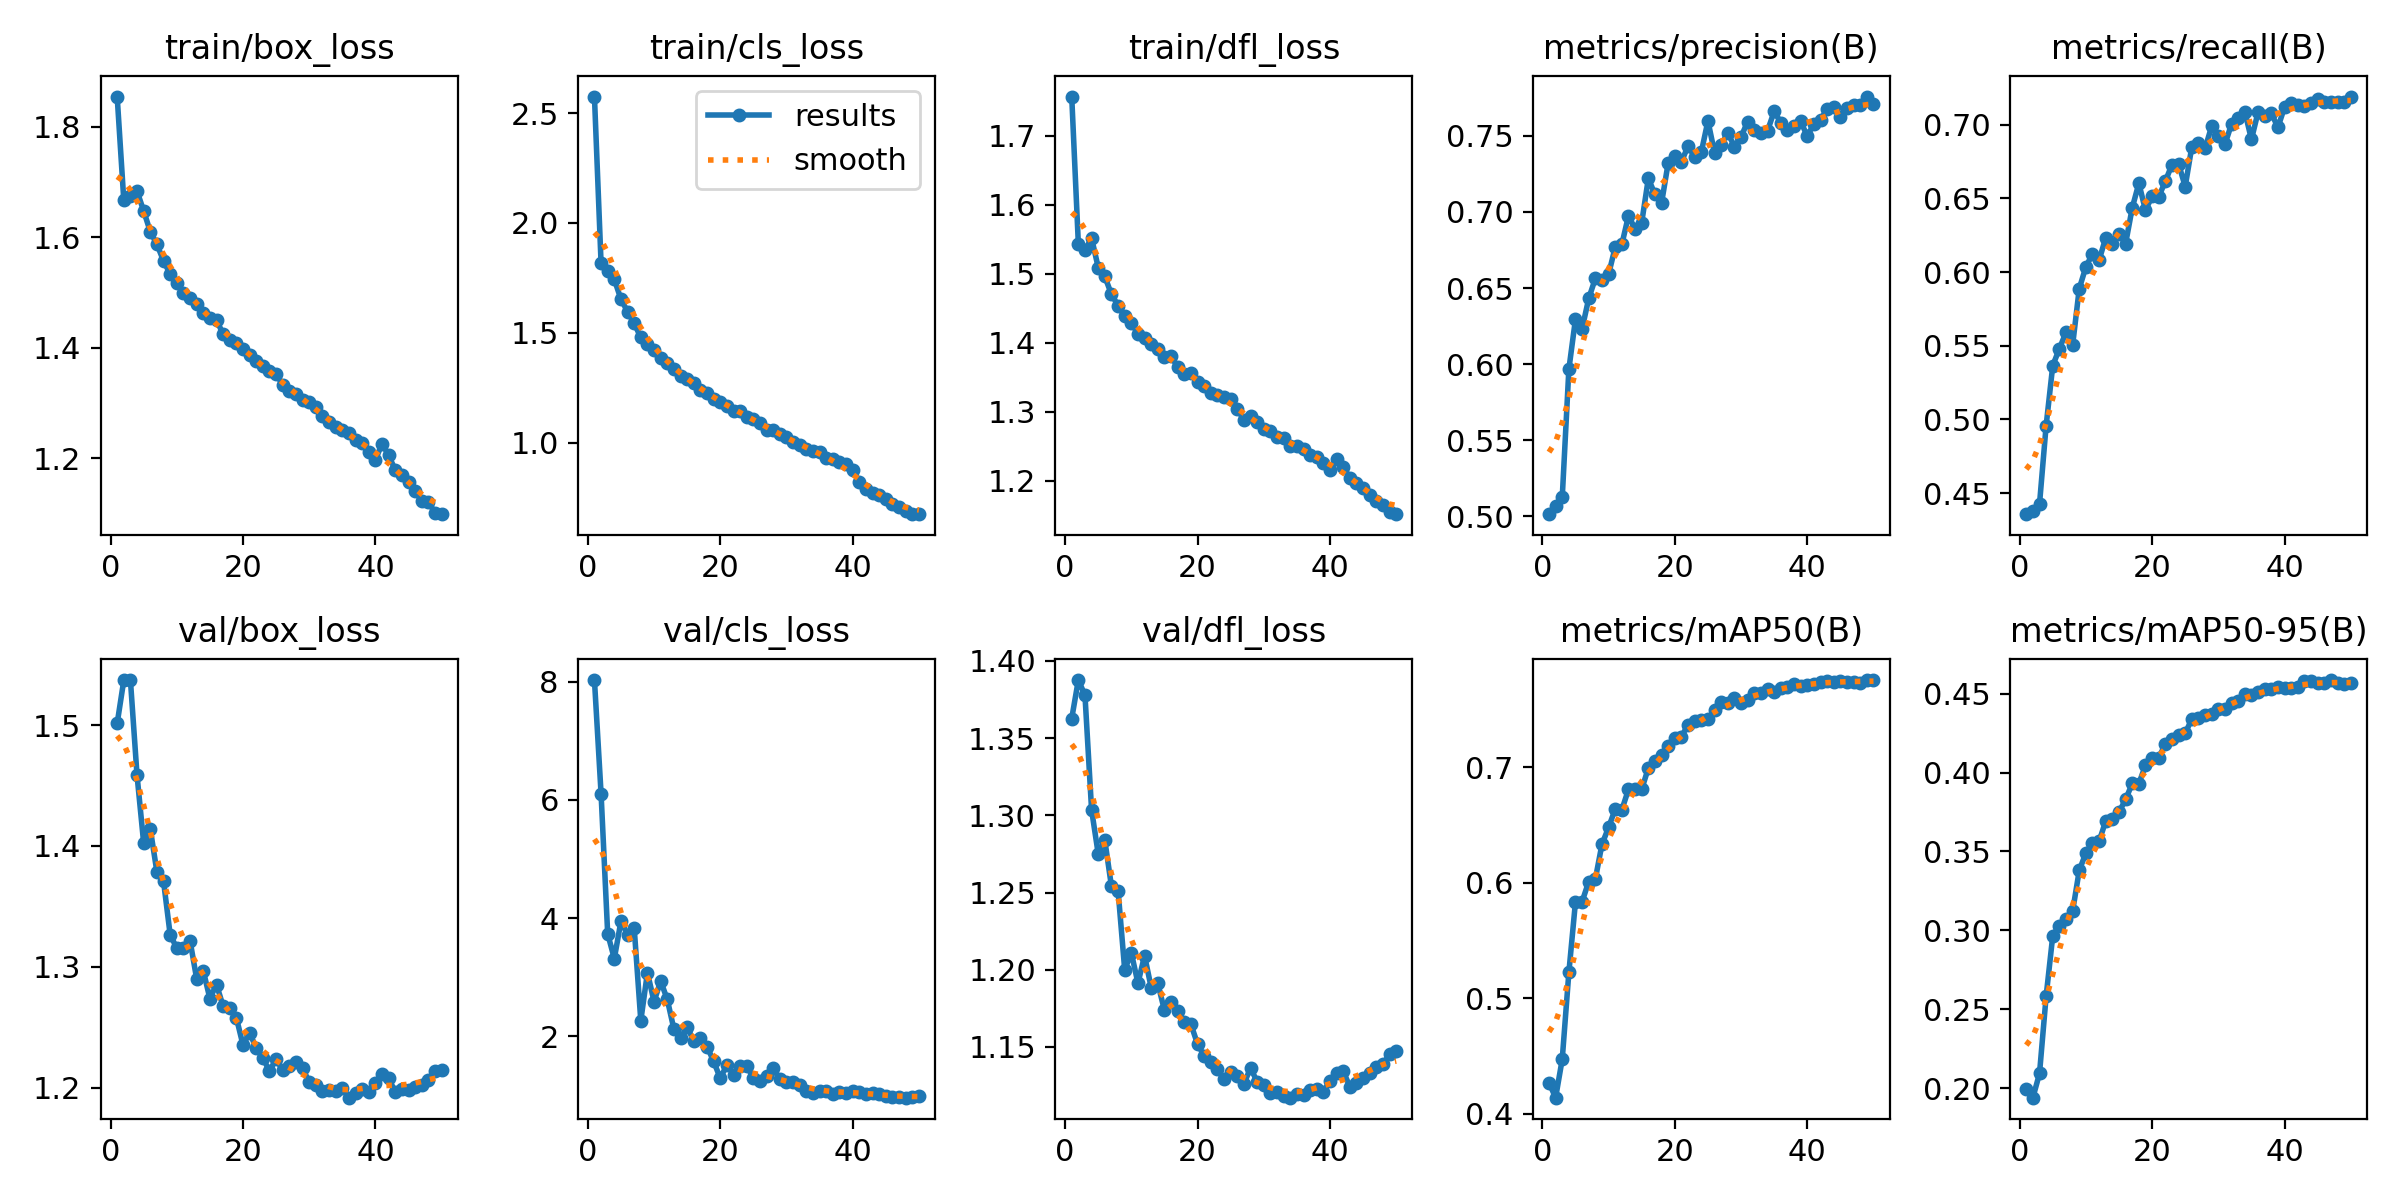

The file beside this chart, header and first rows:
epoch, time, train/box_loss, train/cls_loss, train/dfl_loss, metrics/precision(B), metrics/recall(B), metrics/mAP50(B), metrics/mAP50-95(B), val/box_loss, val/cls_loss, val/dfl_loss, lr/pg0, lr/pg1, lr/pg2, lr/pg3, lr/pg4, lr/pg5, lr/pg6, lr/pg7
1, 196.3, 1.854, 2.575, 1.757, 0.5014, 0.4356, 0.4268, 0.1995, 1.501, 8.03, 1.363, 0.009989, 0.00333, 0.009989, 0.00333, 0.009989, 0.00333, 0.009989, 0.00333
2, 379, 1.667, 1.817, 1.543, 0.507, 0.4375, 0.4138, 0.1942, 1.537, 6.109, 1.388, 0.01959, 0.006531, 0.01959, 0.006531, 0.01959, 0.006531, 0.01959, 0.006531
3, 556, 1.674, 1.78, 1.534, 0.5124, 0.4425, 0.4471, 0.2095, 1.537, 3.737, 1.378, 0.0288, 0.0096, 0.0288, 0.0096, 0.0288, 0.0096, 0.0288, 0.0096
4, 730.3, 1.683, 1.744, 1.552, 0.5966, 0.4958, 0.5222, 0.2584, 1.458, 3.316, 1.304, 0.02822, 0.009406, 0.02822, 0.009406, 0.02822, 0.009406, 0.02822, 0.009406
5, 904.6, 1.647, 1.653, 1.509, 0.6296, 0.5365, 0.5835, 0.2967, 1.402, 3.947, 1.275, 0.02762, 0.009208, 0.02762, 0.009208, 0.02762, 0.009208, 0.02762, 0.009208
6, 1079, 1.61, 1.597, 1.496, 0.6233, 0.548, 0.5836, 0.3031, 1.414, 3.723, 1.284, 0.02703, 0.00901, 0.02703, 0.00901, 0.02703, 0.00901, 0.02703, 0.00901
7, 1253, 1.587, 1.543, 1.47, 0.6432, 0.5591, 0.601, 0.3075, 1.379, 3.838, 1.254, 0.02644, 0.008812, 0.02644, 0.008812, 0.02644, 0.008812, 0.02644, 0.008812
8, 1428, 1.557, 1.479, 1.454, 0.6563, 0.5504, 0.6032, 0.3122, 1.371, 2.266, 1.251, 0.02584, 0.008614, 0.02584, 0.008614, 0.02584, 0.008614, 0.02584, 0.008614
9, 1602, 1.533, 1.45, 1.438, 0.6551, 0.5888, 0.6333, 0.338, 1.327, 3.079, 1.2, 0.02525, 0.008416, 0.02525, 0.008416, 0.02525, 0.008416, 0.02525, 0.008416
10, 1776, 1.517, 1.421, 1.429, 0.659, 0.6035, 0.6479, 0.349, 1.315, 2.589, 1.211, 0.02465, 0.008218, 0.02465, 0.008218, 0.02465, 0.008218, 0.02465, 0.008218
11, 1950, 1.498, 1.384, 1.412, 0.6769, 0.6125, 0.6638, 0.3556, 1.316, 2.936, 1.191, 0.02406, 0.00802, 0.02406, 0.00802, 0.02406, 0.00802, 0.02406, 0.00802
12, 2124, 1.49, 1.361, 1.407, 0.6787, 0.6081, 0.6631, 0.3565, 1.322, 2.625, 1.209, 0.02347, 0.007822, 0.02347, 0.007822, 0.02347, 0.007822, 0.02347, 0.007822
13, 2298, 1.478, 1.336, 1.398, 0.6974, 0.6233, 0.6808, 0.3693, 1.29, 2.122, 1.188, 0.02287, 0.007624, 0.02287, 0.007624, 0.02287, 0.007624, 0.02287, 0.007624
14, 2473, 1.462, 1.305, 1.39, 0.6889, 0.6189, 0.6807, 0.3705, 1.297, 1.967, 1.191, 0.02228, 0.007426, 0.02228, 0.007426, 0.02228, 0.007426, 0.02228, 0.007426
15, 2647, 1.453, 1.289, 1.379, 0.693, 0.6257, 0.6809, 0.375, 1.274, 2.166, 1.174, 0.02168, 0.007228, 0.02168, 0.007228, 0.02168, 0.007228, 0.02168, 0.007228
16, 2821, 1.45, 1.271, 1.38, 0.722, 0.6193, 0.6993, 0.3829, 1.285, 1.914, 1.179, 0.02109, 0.00703, 0.02109, 0.00703, 0.02109, 0.00703, 0.02109, 0.00703
17, 2995, 1.425, 1.238, 1.365, 0.7116, 0.6436, 0.7051, 0.3931, 1.267, 1.965, 1.173, 0.0205, 0.006832, 0.0205, 0.006832, 0.0205, 0.006832, 0.0205, 0.006832
18, 3170, 1.414, 1.225, 1.354, 0.7059, 0.6603, 0.7103, 0.393, 1.266, 1.826, 1.166, 0.0199, 0.006634, 0.0199, 0.006634, 0.0199, 0.006634, 0.0199, 0.006634
19, 3344, 1.408, 1.201, 1.355, 0.7323, 0.642, 0.7186, 0.4046, 1.258, 1.579, 1.165, 0.01931, 0.006436, 0.01931, 0.006436, 0.01931, 0.006436, 0.01931, 0.006436
20, 3518, 1.397, 1.184, 1.343, 0.7368, 0.6516, 0.7254, 0.4092, 1.235, 1.289, 1.152, 0.01871, 0.006238, 0.01871, 0.006238, 0.01871, 0.006238, 0.01871, 0.006238
21, 3693, 1.387, 1.168, 1.337, 0.733, 0.6511, 0.7266, 0.4094, 1.245, 1.519, 1.144, 0.01812, 0.00604, 0.01812, 0.00604, 0.01812, 0.00604, 0.01812, 0.00604
22, 3867, 1.376, 1.146, 1.327, 0.7433, 0.6617, 0.7367, 0.418, 1.233, 1.351, 1.14, 0.01753, 0.005842, 0.01753, 0.005842, 0.01753, 0.005842, 0.01753, 0.005842
23, 4041, 1.366, 1.146, 1.325, 0.7361, 0.673, 0.7399, 0.4215, 1.224, 1.494, 1.136, 0.01693, 0.005644, 0.01693, 0.005644, 0.01693, 0.005644, 0.01693, 0.005644
24, 4215, 1.358, 1.118, 1.321, 0.7393, 0.6735, 0.7407, 0.4239, 1.214, 1.502, 1.129, 0.01634, 0.005446, 0.01634, 0.005446, 0.01634, 0.005446, 0.01634, 0.005446
25, 4389, 1.352, 1.109, 1.318, 0.7598, 0.6581, 0.7416, 0.4249, 1.224, 1.294, 1.134, 0.01574, 0.005248, 0.01574, 0.005248, 0.01574, 0.005248, 0.01574, 0.005248
26, 4563, 1.332, 1.09, 1.304, 0.7389, 0.6851, 0.7492, 0.4338, 1.214, 1.24, 1.131, 0.01515, 0.00505, 0.01515, 0.00505, 0.01515, 0.00505, 0.01515, 0.00505
27, 4737, 1.321, 1.06, 1.288, 0.744, 0.6874, 0.7565, 0.4348, 1.218, 1.333, 1.126, 0.01456, 0.004852, 0.01456, 0.004852, 0.01456, 0.004852, 0.01456, 0.004852
28, 4911, 1.316, 1.06, 1.293, 0.7521, 0.6839, 0.756, 0.4367, 1.221, 1.459, 1.137, 0.01396, 0.004654, 0.01396, 0.004654, 0.01396, 0.004654, 0.01396, 0.004654
29, 5085, 1.305, 1.039, 1.286, 0.7428, 0.6992, 0.7598, 0.4369, 1.216, 1.273, 1.127, 0.01337, 0.004456, 0.01337, 0.004456, 0.01337, 0.004456, 0.01337, 0.004456
30, 5259, 1.301, 1.026, 1.275, 0.7493, 0.6922, 0.7558, 0.4399, 1.204, 1.228, 1.125, 0.01277, 0.004258, 0.01277, 0.004258, 0.01277, 0.004258, 0.01277, 0.004258
31, 5433, 1.292, 1.004, 1.272, 0.7593, 0.6868, 0.7579, 0.4402, 1.202, 1.232, 1.12, 0.01218, 0.00406, 0.01218, 0.00406, 0.01218, 0.00406, 0.01218, 0.00406
32, 5607, 1.277, 0.989, 1.263, 0.7538, 0.7006, 0.7643, 0.4442, 1.197, 1.17, 1.121, 0.01159, 0.003862, 0.01159, 0.003862, 0.01159, 0.003862, 0.01159, 0.003862
33, 5781, 1.265, 0.973, 1.262, 0.7518, 0.7047, 0.7643, 0.4452, 1.198, 1.08, 1.118, 0.01099, 0.003664, 0.01099, 0.003664, 0.01099, 0.003664, 0.01099, 0.003664
34, 5954, 1.257, 0.9635, 1.251, 0.7533, 0.709, 0.7674, 0.4499, 1.197, 1.041, 1.117, 0.0104, 0.003466, 0.0104, 0.003466, 0.0104, 0.003466, 0.0104, 0.003466
35, 6128, 1.251, 0.9561, 1.25, 0.7661, 0.6901, 0.7655, 0.4488, 1.2, 1.083, 1.12, 0.009804, 0.003268, 0.009804, 0.003268, 0.009804, 0.003268, 0.009804, 0.003268
36, 6302, 1.245, 0.932, 1.246, 0.7588, 0.7086, 0.7684, 0.4507, 1.192, 1.083, 1.119, 0.00921, 0.00307, 0.00921, 0.00307, 0.00921, 0.00307, 0.00921, 0.00307
37, 6475, 1.232, 0.9258, 1.238, 0.7538, 0.706, 0.7694, 0.4528, 1.195, 1.024, 1.122, 0.008616, 0.002872, 0.008616, 0.002872, 0.008616, 0.002872, 0.008616, 0.002872
38, 6649, 1.227, 0.9143, 1.234, 0.7563, 0.7079, 0.7722, 0.4531, 1.199, 1.065, 1.123, 0.008022, 0.002674, 0.008022, 0.002674, 0.008022, 0.002674, 0.008022, 0.002674
39, 6823, 1.211, 0.9046, 1.226, 0.7595, 0.6983, 0.7706, 0.4539, 1.196, 1.037, 1.121, 0.007428, 0.002476, 0.007428, 0.002476, 0.007428, 0.002476, 0.007428, 0.002476
40, 6997, 1.197, 0.8747, 1.215, 0.7499, 0.712, 0.771, 0.4535, 1.204, 1.071, 1.128, 0.006834, 0.002278, 0.006834, 0.002278, 0.006834, 0.002278, 0.006834, 0.002278
41, 7171, 1.226, 0.8226, 1.232, 0.7579, 0.7147, 0.7725, 0.4536, 1.211, 1.063, 1.133, 0.00624, 0.00208, 0.00624, 0.00208, 0.00624, 0.00208, 0.00624, 0.00208
42, 7344, 1.205, 0.7895, 1.22, 0.7605, 0.7137, 0.7739, 0.4538, 1.208, 1.021, 1.134, 0.005646, 0.001882, 0.005646, 0.001882, 0.005646, 0.001882, 0.005646, 0.001882
43, 7517, 1.178, 0.7699, 1.204, 0.7677, 0.7127, 0.7747, 0.4576, 1.196, 1.042, 1.124, 0.005052, 0.001684, 0.005052, 0.001684, 0.005052, 0.001684, 0.005052, 0.001684
44, 7691, 1.169, 0.7613, 1.197, 0.7692, 0.7151, 0.7734, 0.4577, 1.199, 1.029, 1.127, 0.004458, 0.001486, 0.004458, 0.001486, 0.004458, 0.001486, 0.004458, 0.001486
45, 7864, 1.156, 0.7454, 1.189, 0.7625, 0.7175, 0.7744, 0.4569, 1.198, 0.9853, 1.13, 0.003864, 0.001288, 0.003864, 0.001288, 0.003864, 0.001288, 0.003864, 0.001288
46, 8036, 1.141, 0.722, 1.179, 0.7681, 0.7158, 0.7739, 0.457, 1.2, 0.9807, 1.133, 0.00327, 0.00109, 0.00327, 0.00109, 0.00327, 0.00109, 0.00327, 0.00109
47, 8209, 1.122, 0.7059, 1.17, 0.77, 0.7155, 0.774, 0.4585, 1.202, 0.968, 1.137, 0.002676, 0.000892, 0.002676, 0.000892, 0.002676, 0.000892, 0.002676, 0.000892
48, 8383, 1.12, 0.6878, 1.164, 0.77, 0.7154, 0.7734, 0.4569, 1.206, 0.9628, 1.139, 0.002082, 0.000694, 0.002082, 0.000694, 0.002082, 0.000694, 0.002082, 0.000694
49, 8556, 1.101, 0.6762, 1.155, 0.7758, 0.7157, 0.7755, 0.4563, 1.214, 0.9769, 1.145, 0.001488, 0.000496, 0.001488, 0.000496, 0.001488, 0.000496, 0.001488, 0.000496
50, 8729, 1.098, 0.6749, 1.151, 0.7708, 0.7192, 0.7753, 0.4565, 1.215, 0.9962, 1.148, 0.000894, 0.000298, 0.000894, 0.000298, 0.000894, 0.000298, 0.000894, 0.000298
